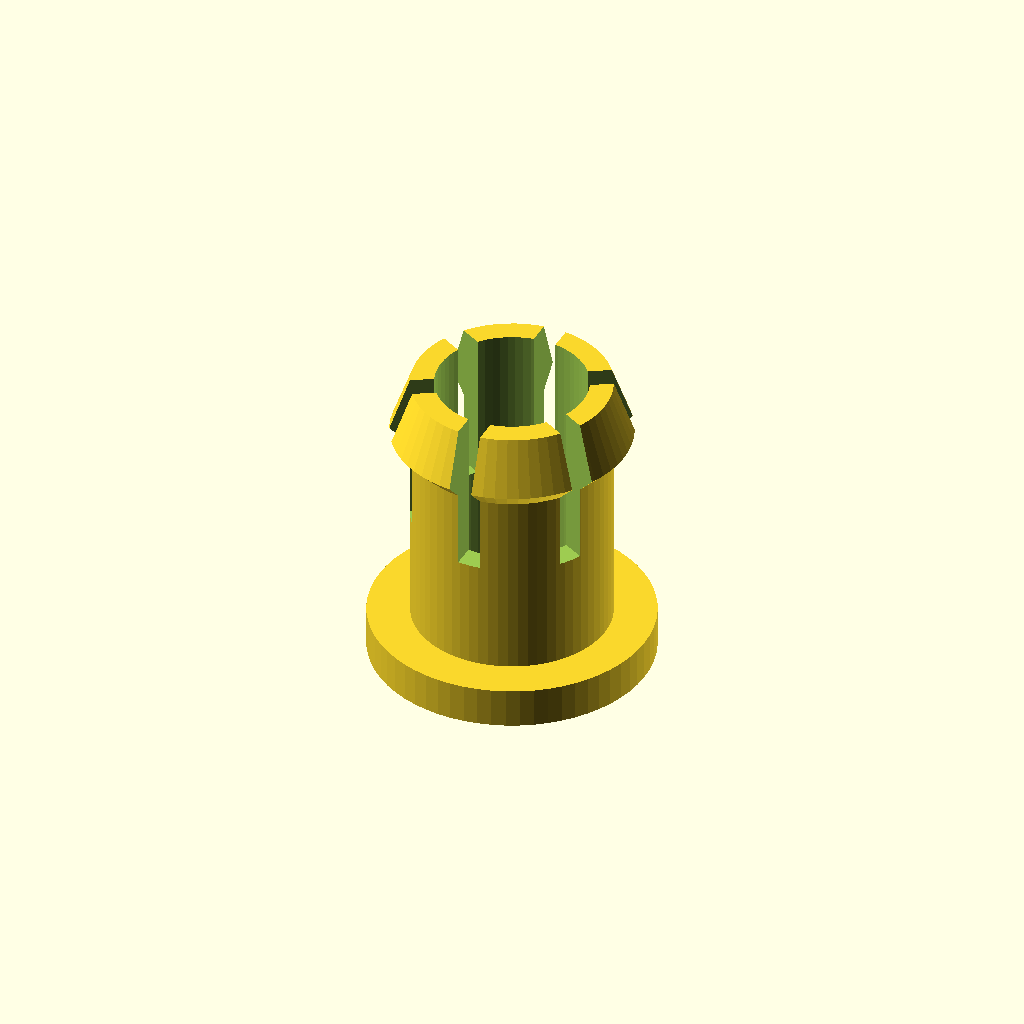
Cell 1: the model at its default parameters.
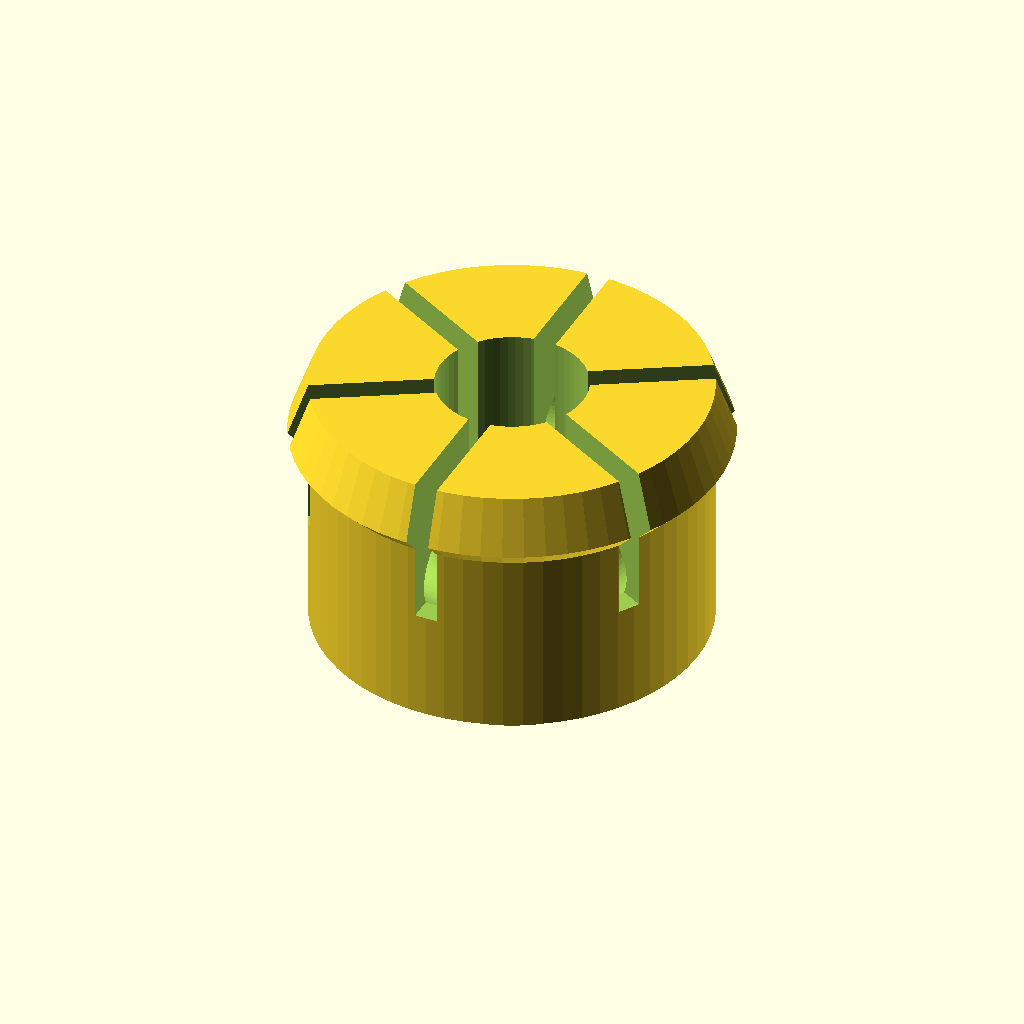
Cell 2: the same model with hole_diameter = 19.6.
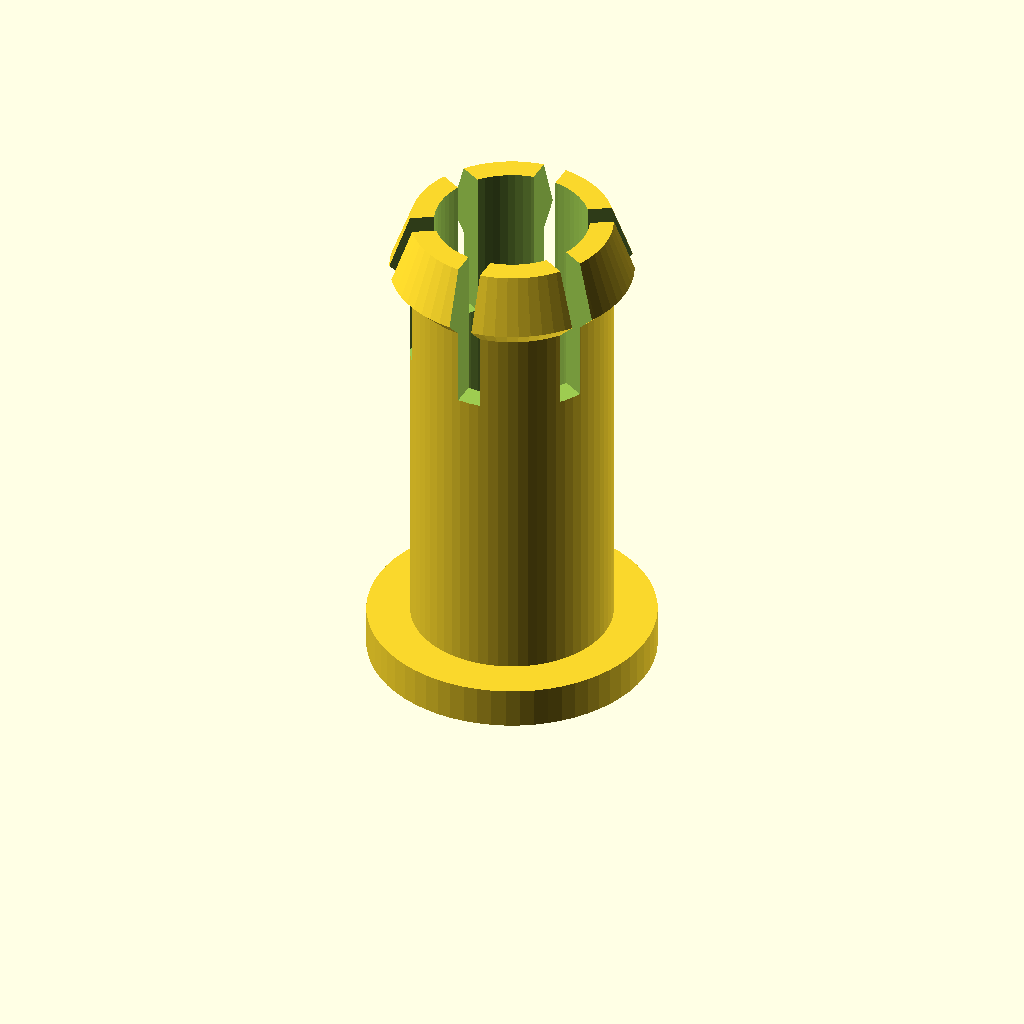
Cell 3: the same model with hole_depth = 19.
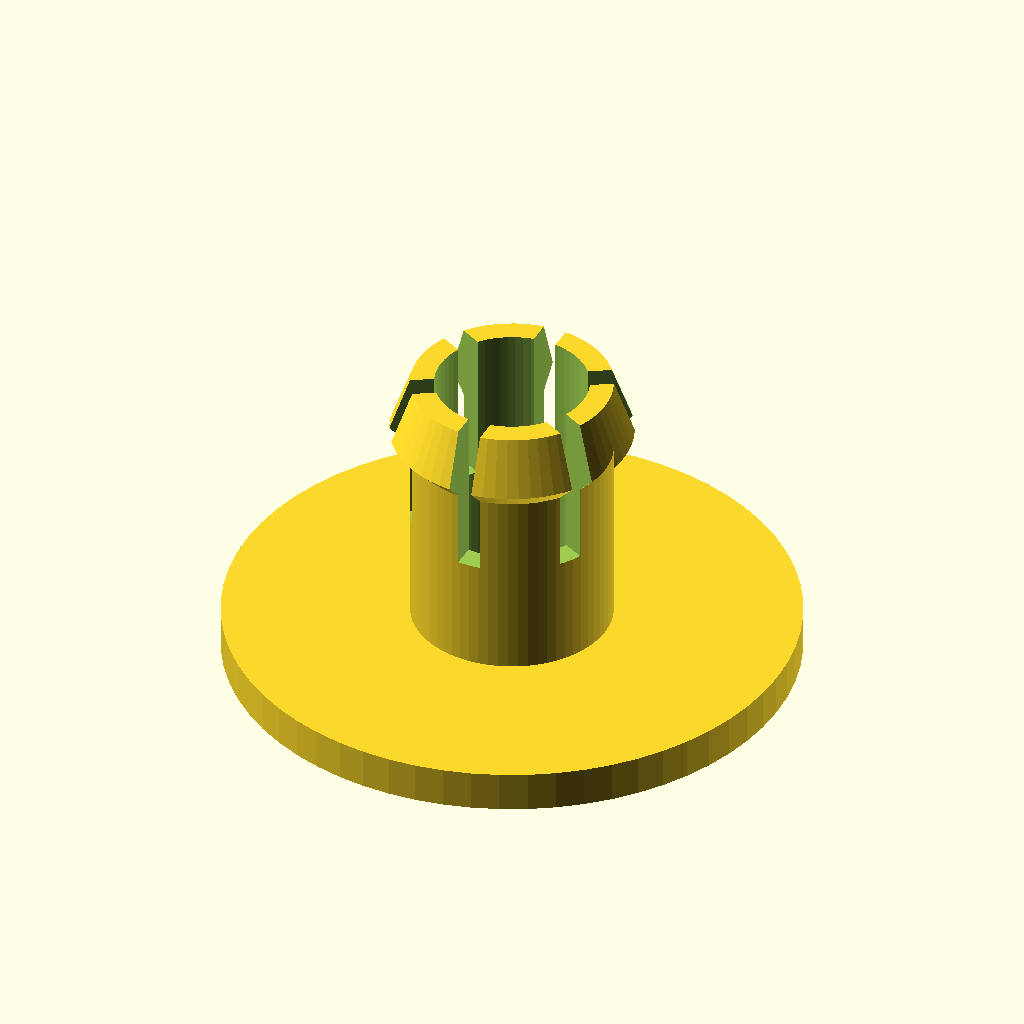
Cell 4: the same model with shoulder_diameter = 28.
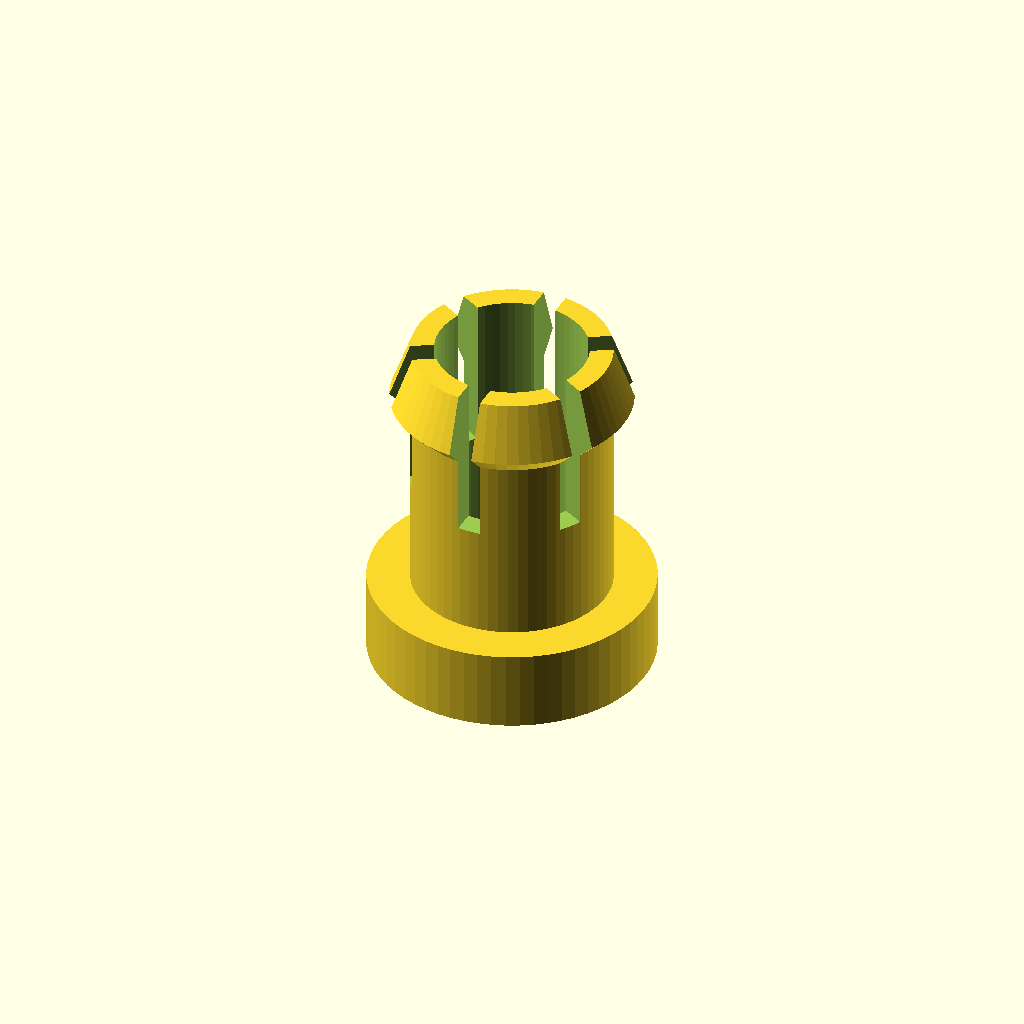
Cell 5: shoulder_thickness = 4 (everything else at default).
One fixed orthographic camera (rotation 55°, 0°, 25°; colour scheme Cornfield) for every cell.
Source of the model, inputs/thingiverse/files/thing-3204763/files/customizable-grommet-v2.scad:
// Customizable cable grommet
// by Frederic RIBLE F1OAT / 2018/11/09

// (in mm)
cable_diameter = 7.5;

// (in mm)
hole_diameter = 9.8;

// (in mm)
hole_depth = 9.5;

// (in mm)
shoulder_diameter = 14;

// (in mm)
shoulder_thickness = 2;

// (in mm)
cone_thickness = 1;

// (in degree)
cone_angle = 20;

// (in mm)
flex_thickness = 1;
    
// Following variables are not parameters
epsilon = 0.1+0;
$fn=64.0;

cable_radius = cable_diameter/2;
hole_radius = hole_diameter/2;
shoulder_radius = shoulder_diameter/2;
cone_radius = hole_radius+cone_thickness;
cone_length = cone_thickness/tan(cone_angle);

total_length = shoulder_thickness+hole_depth+cone_thickness+cone_length;
   
profile = [[0, 0],
           [0, total_length], 
           [hole_radius, total_length],
           [hole_radius+cone_thickness, shoulder_thickness+hole_depth+cone_thickness],
           [hole_radius, shoulder_thickness+hole_depth],
           [hole_radius, shoulder_thickness],
           [shoulder_radius, shoulder_thickness],
           [shoulder_radius, 0],
           [0, 0]
          ];
          
module base() {
    rotate_extrude()
        polygon(points=profile, convexity = 10);
}

module cut() {
    nb_gaps = 6;
    gap = (cone_radius-hole_radius)*6.28/nb_gaps * 1.1;
    gap_length = cone_length + 5*cone_thickness;
    
    union() {
        for (c=[0:nb_gaps-1]) 
            rotate([0, 0, 360/nb_gaps*c])
                translate([-gap/2, 0, total_length - gap_length+epsilon])
                    cube([gap, hole_radius+cone_thickness+epsilon, gap_length]);
        r2 = 2;
        r1 = hole_radius - flex_thickness - r2;

        if (r1 > r2) {
            translate([0, 0, total_length - gap_length+r2/2])
                torus(r1, r2);
        }
        
        translate([0, 0, -epsilon])
            cylinder(h=total_length+2*epsilon, r=cable_radius);
    }
}

module torus(r1, r2) {
    rotate_extrude(convexity = 10)
        translate([r1, 0, 0])
            circle(r = r2);
}
difference() {
    base();
    cut();
}
Customizer parameters (derived from the source; name, type, default, range or options):
cable_diameter: number, default 7.5
hole_diameter: number, default 9.8
hole_depth: number, default 9.5
shoulder_diameter: number, default 14
shoulder_thickness: number, default 2
cone_thickness: number, default 1
cone_angle: number, default 20
flex_thickness: number, default 1
